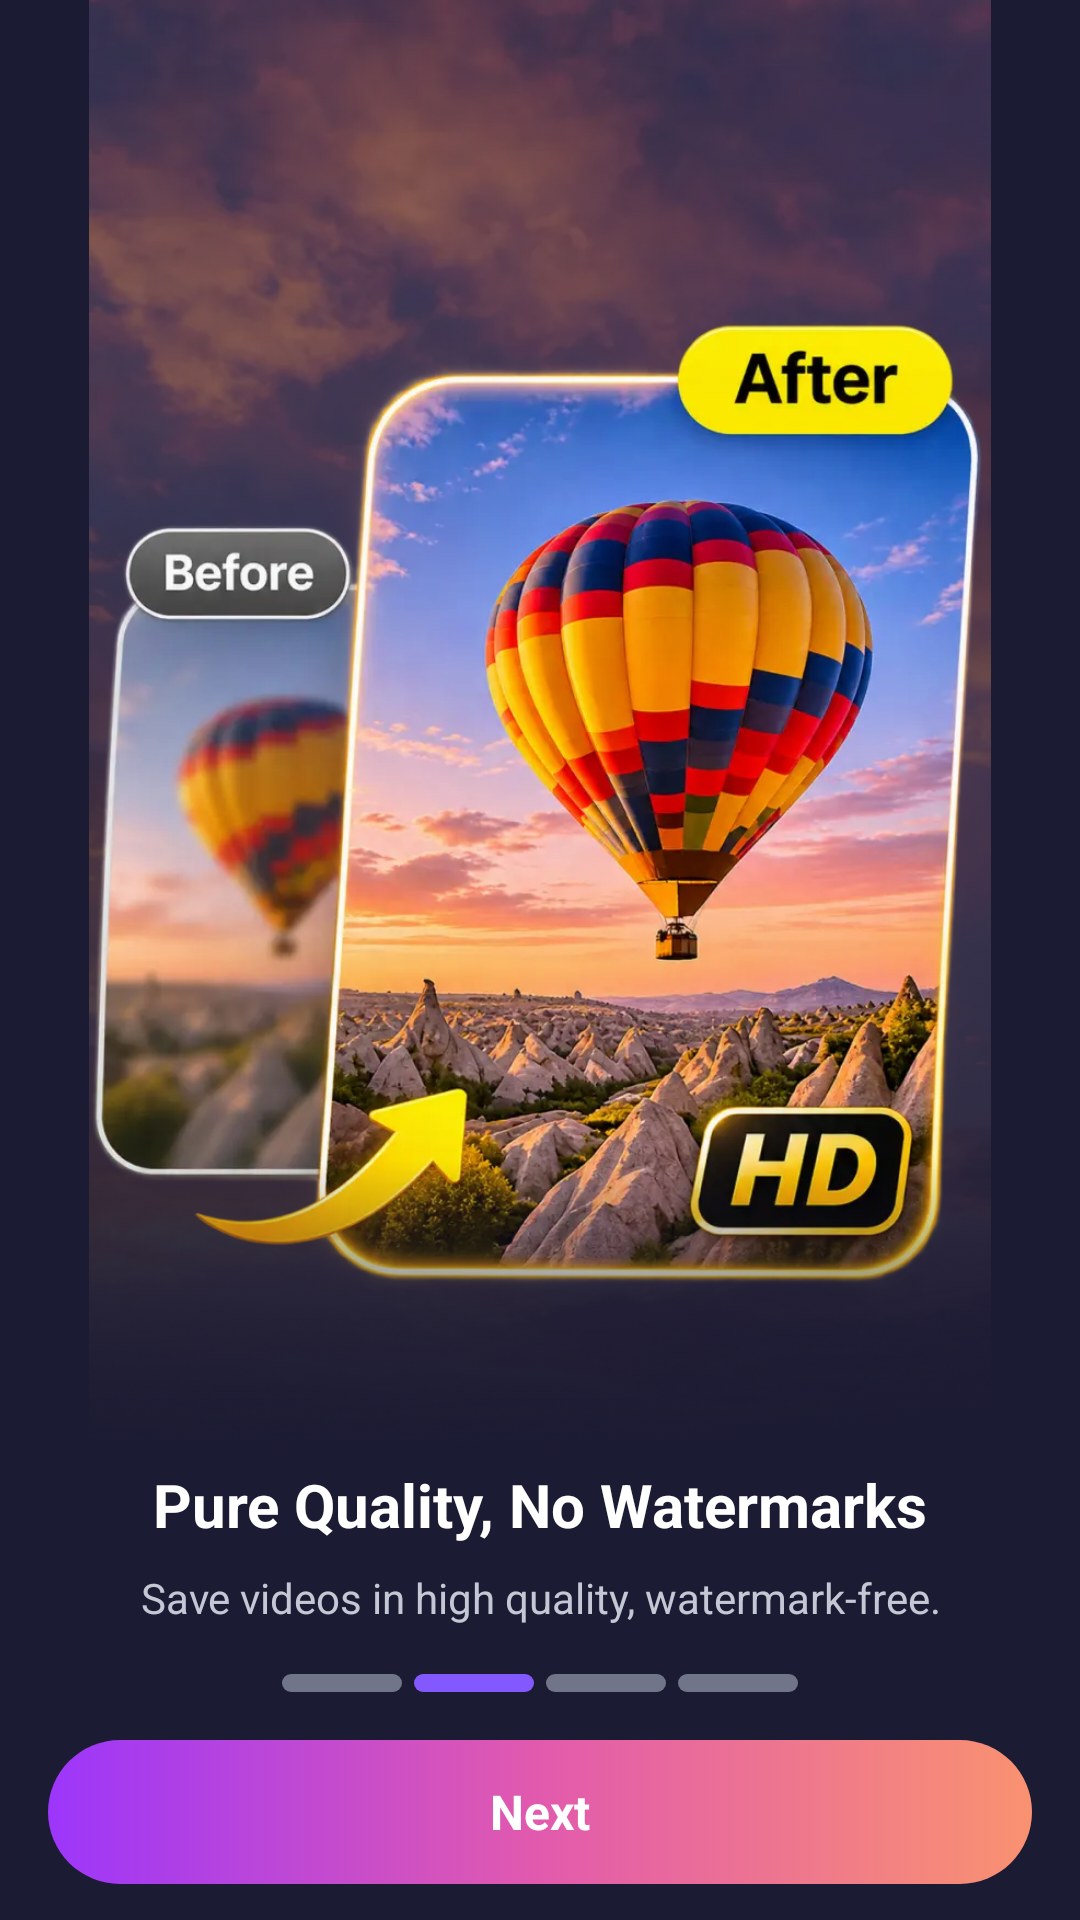

Produce the Android XML layout that renders to this screen, including the resource entries it uses.
<!-- AndroidManifest.xml: application theme Theme.D54VideoDownloader -->
<!-- res/layout/fragment_intro2.xml -->
<?xml version="1.0" encoding="utf-8"?>
<androidx.constraintlayout.widget.ConstraintLayout xmlns:android="http://schemas.android.com/apk/res/android"
    xmlns:app="http://schemas.android.com/apk/res-auto"
    xmlns:tools="http://schemas.android.com/tools"
    android:layout_width="match_parent"
    android:layout_height="match_parent"
    android:background="@color/app_background">

        <FrameLayout
            android:id="@+id/layoutAds"
            android:layout_width="match_parent"
            android:layout_height="wrap_content"
            app:layout_constraintEnd_toEndOf="parent"
            app:layout_constraintStart_toStartOf="parent"
            app:layout_constraintTop_toTopOf="parent" />

        <ImageView
            android:id="@+id/im_LogoSlide"
            android:layout_width="0dp"
            android:layout_height="0dp"
            android:scaleType="fitXY"
            android:src="@drawable/onboard2"
            app:layout_constraintBottom_toTopOf="@id/tv_title"
            app:layout_constraintDimensionRatio="412:668"
            app:layout_constraintEnd_toEndOf="parent"
            app:layout_constraintStart_toStartOf="parent"
            app:layout_constraintTop_toBottomOf="@id/layoutAds"
            app:layout_constraintVertical_chainStyle="spread_inside" />

        <TextView
            android:id="@+id/tv_title"
            android:layout_width="match_parent"
            android:layout_height="wrap_content"
            android:layout_marginHorizontal="24dp"
            android:gravity="center"
            android:text="@string/intro_slide_2_title"
            android:textColor="@color/white"
            android:textSize="20sp"
            android:textStyle="bold"
            app:layout_constraintBottom_toTopOf="@id/tv_des"
            app:layout_constraintEnd_toEndOf="parent"
            app:layout_constraintStart_toStartOf="parent"
            app:layout_constraintTop_toBottomOf="@id/im_LogoSlide" />

        <TextView
            android:id="@+id/tv_des"
            android:layout_width="match_parent"
            android:layout_height="wrap_content"
            android:layout_marginHorizontal="28dp"
            android:layout_marginTop="8dp"
            android:gravity="center"
            android:text="@string/intro_slide_2_des"
            android:textColor="#C4C8D4"
            android:textSize="14sp"
            app:layout_constraintBottom_toTopOf="@id/layout_dots"
            app:layout_constraintEnd_toEndOf="parent"
            app:layout_constraintStart_toStartOf="parent"
            app:layout_constraintTop_toBottomOf="@id/tv_title" />

        <LinearLayout
            android:id="@+id/layout_dots"
            android:layout_width="wrap_content"
            android:layout_height="wrap_content"
            android:layout_marginVertical="16dp"
            android:gravity="center"
            android:orientation="horizontal"
            app:layout_constraintBottom_toTopOf="@id/btnNext"
            app:layout_constraintEnd_toEndOf="parent"
            app:layout_constraintStart_toStartOf="parent"
            app:layout_constraintTop_toBottomOf="@id/tv_des">

            <View
                android:layout_width="40dp"
                android:layout_height="6dp"
                android:background="@drawable/bg_dot_inactive" />

            <View
                android:layout_width="40dp"
                android:layout_height="6dp"
                android:layout_marginStart="4dp"
                android:background="@drawable/bg_dot_active" />

            <View
                android:layout_width="40dp"
                android:layout_height="6dp"
                android:layout_marginStart="4dp"
                android:background="@drawable/bg_dot_inactive" />

            <View
                android:layout_width="40dp"
                android:layout_height="6dp"
                android:layout_marginStart="4dp"
                android:background="@drawable/bg_dot_inactive" />

        </LinearLayout>

        <TextView
            android:id="@+id/btnNext"
            android:layout_width="match_parent"
            android:layout_height="48dp"
            android:layout_marginHorizontal="16dp"
            android:layout_marginBottom="12dp"
            android:background="@drawable/bg_button_intro"
            android:clickable="true"
            android:focusable="true"
            android:gravity="center"
            android:text="@string/intro_next"
            android:textColor="#FFFFFF"
            android:textSize="16sp"
            android:textStyle="bold"
            app:layout_constraintBottom_toBottomOf="parent"
            app:layout_constraintEnd_toEndOf="parent"
            app:layout_constraintHorizontal_bias="0.562"
            app:layout_constraintStart_toStartOf="parent" />

    </androidx.constraintlayout.widget.ConstraintLayout>
<!-- resources referenced by this layout -->
<resources>
  <color name="app_background">#1B1B33</color>
  <color name="white">#FFFFFF</color>
  <!-- drawable bg_button_intro (drawable) -->
  <?xml version="1.0" encoding="utf-8"?>
  <selector xmlns:android="http://schemas.android.com/apk/res/android">
      <item>
          <shape android:shape="rectangle">
              <gradient
                  android:angle="0"
                  android:startColor="#9C36FB"
                  android:centerColor="#E25AAD"
                  android:endColor="#F99270"
                  android:type="linear" />
              <corners android:radius="24dp" />
          </shape>
      </item>
  </selector>
  <!-- drawable bg_dot_active (drawable) -->
  <?xml version="1.0" encoding="utf-8"?>
  <shape xmlns:android="http://schemas.android.com/apk/res/android"
      android:shape="rectangle">
      <solid android:color="#8359FF" />
      <corners android:radius="4dp" />
  </shape>
  <!-- drawable bg_dot_inactive (drawable) -->
  <?xml version="1.0" encoding="utf-8"?>
  <shape xmlns:android="http://schemas.android.com/apk/res/android"
      android:shape="rectangle">
      <solid android:color="#70758A" />
      <corners android:radius="4dp" />
  </shape>
  <!-- drawable onboard2: webp bitmap (drawable, 186178 bytes) -->
  <string name="intro_next">Next</string>
  <string name="intro_slide_2_des">Save videos in high quality, watermark-free.</string>
  <string name="intro_slide_2_title">Pure Quality, No Watermarks</string>
  <style name="Theme.D54VideoDownloader" parent="Theme.Material3.Dark.NoActionBar">
          <item name="colorPrimary">@color/app_main</item>
          <item name="colorOnPrimary">@color/white</item>
          <item name="colorPrimaryContainer">@color/app_background_item</item>
          <item name="colorOnPrimaryContainer">@color/white</item>
          <item name="colorSecondary">@color/app_yellow_primary</item>
          <item name="colorOnSecondary">@color/white</item>
          <item name="android:statusBarColor">@color/app_background</item>
          <item name="android:navigationBarColor">@color/app_bottom_nav</item>
          <item name="android:windowBackground">@color/app_background</item>
      </style>
  <color name="app_main">#775FF3</color>
  <color name="app_background_item">#2C2C3E</color>
  <color name="app_yellow_primary">#F89434</color>
  <color name="app_bottom_nav">#161625</color>
</resources>
